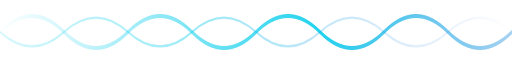
t = 0.00 s
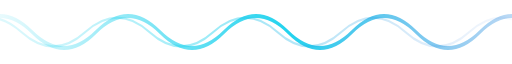
t = 1.50 s
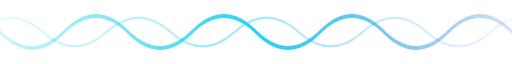
t = 3.00 s
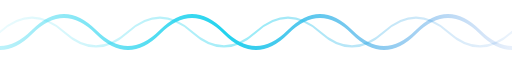
t = 4.50 s
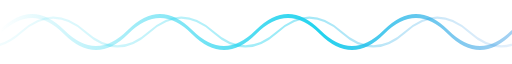
t = 6.00 s
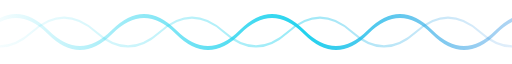
t = 6.75 s

The animated SVG that drew these frames (rendered in a browser with its animation timeline set to each time). Animation: 2 SMIL elements (animateTransform=2); one cycle of 9.00 s, repeats indefinitely.

<svg xmlns="http://www.w3.org/2000/svg" width="1280" height="40" viewBox="0 0 1280 40" preserveAspectRatio="none">
<defs><linearGradient id="g" x1="0" x2="1"><stop offset="0" stop-color="#22d3ee" stop-opacity="0"/><stop offset=".5" stop-color="#22d3ee"/><stop offset="1" stop-color="#1d5fd6" stop-opacity="0"/></linearGradient></defs>
<path fill="none" stroke="url(#g)" stroke-width="2.5" d="M0 20 Q 80 0 160 20 T 320 20 T 480 20 T 640 20 T 800 20 T 960 20 T 1120 20 T 1280 20 T 1440 20 T 1600 20">
<animateTransform attributeName="transform" type="translate" from="0 0" to="-320 0" dur="6s" repeatCount="indefinite"/></path>
<path fill="none" stroke="url(#g)" stroke-width="1.5" opacity=".45" d="M0 20 Q 80 38 160 20 T 320 20 T 480 20 T 640 20 T 800 20 T 960 20 T 1120 20 T 1280 20 T 1440 20 T 1600 20">
<animateTransform attributeName="transform" type="translate" from="-320 0" to="0 0" dur="9s" repeatCount="indefinite"/></path>
</svg>
